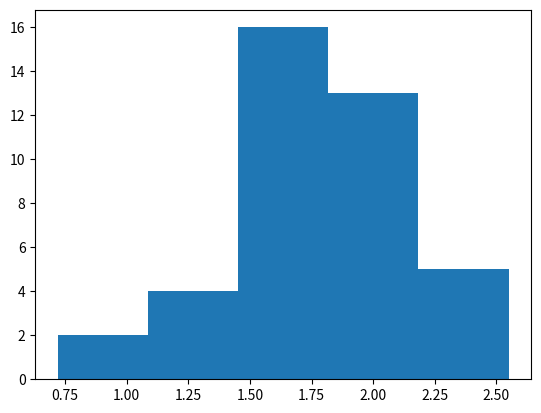

Write the Python code that produced this figure.
from scipy import stats
import numpy as np
import matplotlib.pyplot as plt

datos= [1.09, 1.92, 2.31, 1.79, 2.28, 1.74, 1.47, 1.97,
0.85, 1.24, 1.58, 2.03, 1.70, 2.17, 2.55, 2.11,
1.86, 1.90, 1.68, 1.51, 1.64, 0.72, 1.69, 1.85,
1.82, 1.79, 2.46, 1.88, 2.08, 1.67, 1.37, 1.93,
1.40, 1.64, 2.09, 1.75, 1.63, 2.37, 1.75, 1.69]

np.std(datos)

num_intervalos = 5
intervalos, bordes = np.histogram(datos, bins=num_intervalos)

for i in range(num_intervalos):
    print(f"Intervalo {i + 1}: {round(bordes[i], 2)} - {round(bordes[i + 1], 2)}, Frecuencia: {intervalos[i]}")

plt.hist(datos,bins=num_intervalos)

res = stats.normaltest(datos)
print("Valor X2: ", res.statistic)
